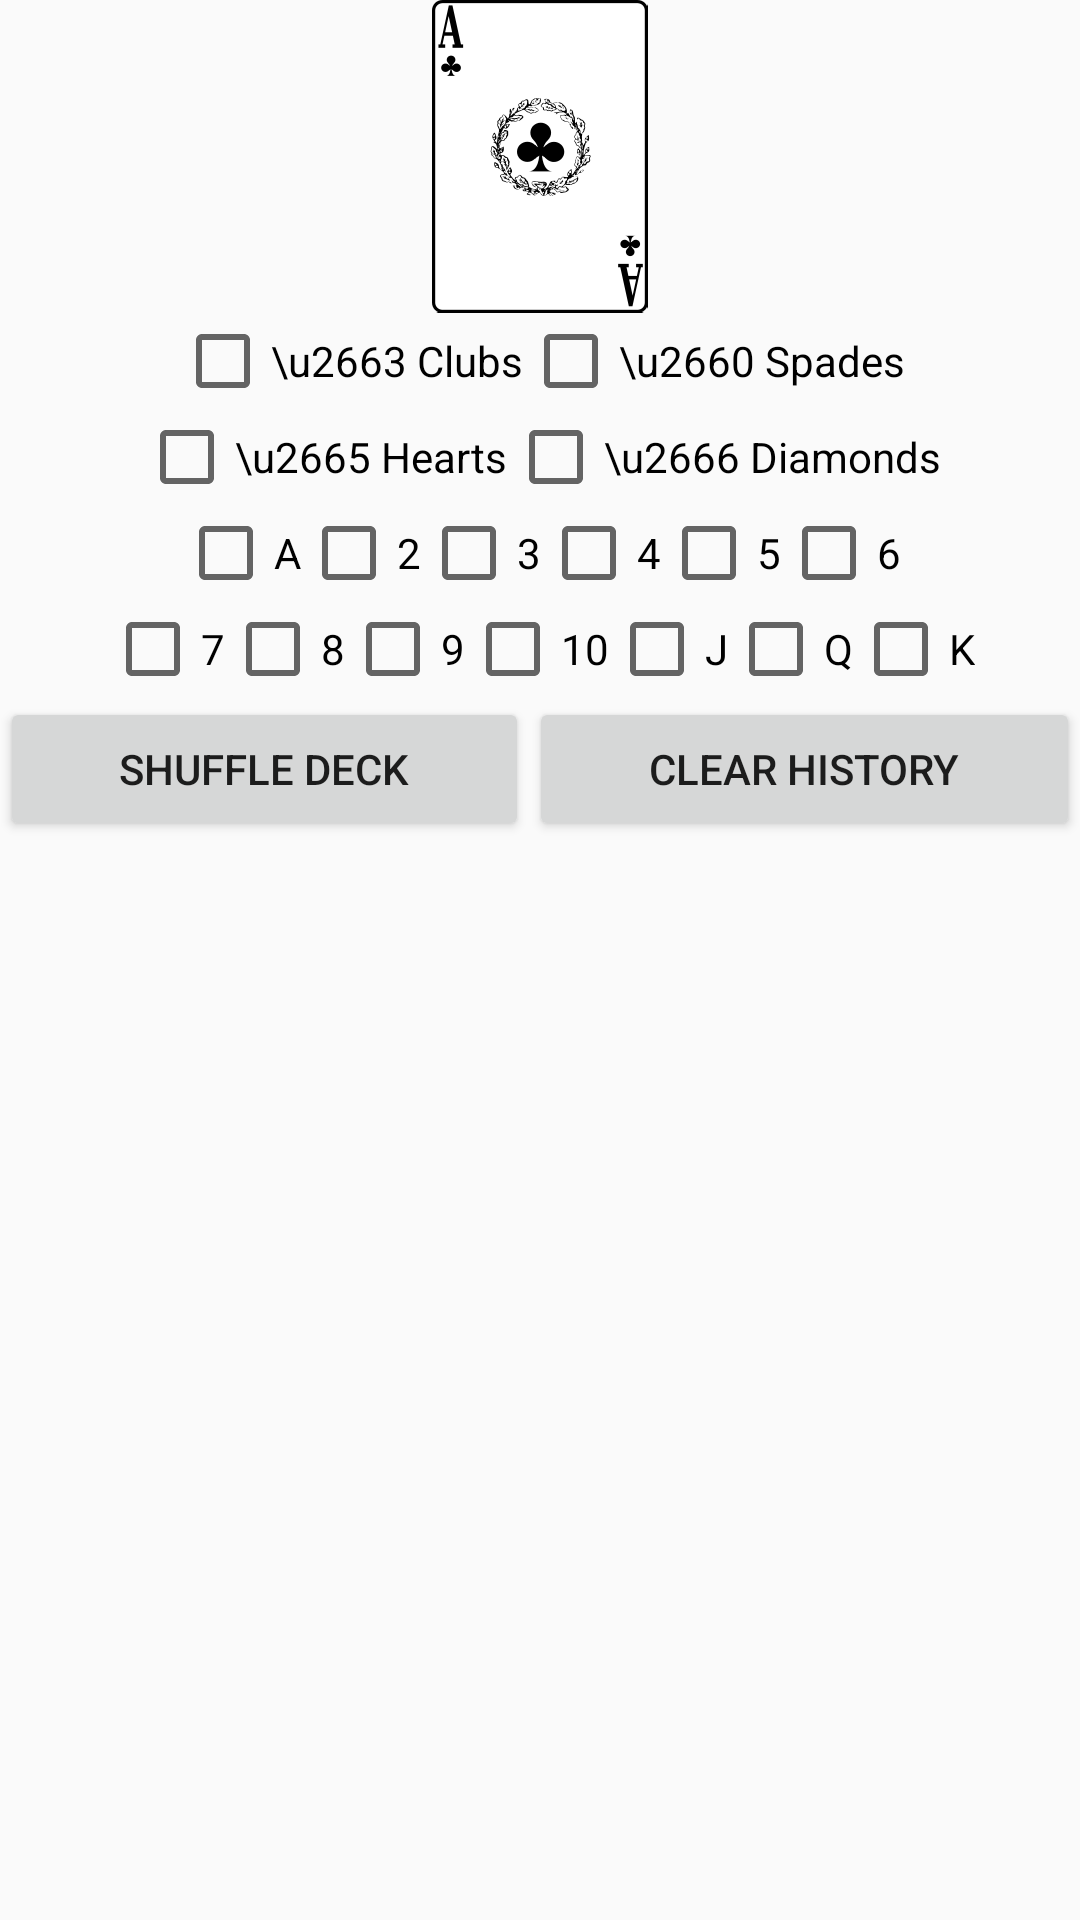

Android layout source for this screen:
<!-- AndroidManifest.xml: application theme AppTheme -->
<!-- res/layout/card_activity.xml -->
<?xml version="1.0" encoding="utf-8"?>
<LinearLayout xmlns:android="http://schemas.android.com/apk/res/android"
              android:orientation="vertical"
              android:layout_width="match_parent"
              android:layout_height="match_parent">

    <ImageView
        android:id="@+id/showCardImageView"
        android:layout_width="fill_parent"
        android:layout_height="wrap_content"
        android:src="@drawable/card1"/>

    <LinearLayout
        android:layout_width="wrap_content"
        android:layout_height="wrap_content"
        android:layout_gravity="center">

        <CheckBox
            android:id="@+id/cardClubsCheckBox"
            android:layout_width="wrap_content"
            android:layout_height="wrap_content"
            android:text="\u2663 Clubs"/>
        <CheckBox
            android:id="@+id/cardSpadesCheckBox"
            android:layout_width="wrap_content"
            android:layout_height="wrap_content"
            android:text="\u2660 Spades"/>

    </LinearLayout>

    <LinearLayout
        android:layout_width="wrap_content"
        android:layout_height="wrap_content"
        android:layout_gravity="center">

        <CheckBox
            android:id="@+id/cardHeartsCheckBox"
            android:layout_width="wrap_content"
            android:layout_height="wrap_content"
            android:text="\u2665 Hearts"/>
        <CheckBox
            android:id="@+id/cardDiamondsCheckBox"
            android:layout_width="wrap_content"
            android:layout_height="wrap_content"
            android:text="\u2666 Diamonds"/>

    </LinearLayout>

    <LinearLayout
        android:layout_width="wrap_content"
        android:layout_height="wrap_content"
        android:layout_gravity="center">

        <CheckBox
            android:id="@+id/cardACheckBox"
            android:layout_width="wrap_content"
            android:layout_height="wrap_content"
            android:text="A"/>

        <CheckBox
            android:id="@+id/card2CheckBox"
            android:layout_width="wrap_content"
            android:layout_height="wrap_content"
            android:text="2"/>

        <CheckBox
            android:id="@+id/card3CheckBox"
            android:layout_width="wrap_content"
            android:layout_height="wrap_content"
            android:text="3"/>

        <CheckBox
            android:id="@+id/card4CheckBox"
            android:layout_width="wrap_content"
            android:layout_height="wrap_content"
            android:text="4"/>

        <CheckBox
            android:id="@+id/card5CheckBox"
            android:layout_width="wrap_content"
            android:layout_height="wrap_content"
            android:text="5"/>

        <CheckBox
            android:id="@+id/card6CheckBox"
            android:layout_width="wrap_content"
            android:layout_height="wrap_content"
            android:text="6"/>

    </LinearLayout>

    <LinearLayout
        android:layout_width="wrap_content"
        android:layout_height="wrap_content"
        android:layout_gravity="center">

        <CheckBox
            android:id="@+id/card7CheckBox"
            android:layout_width="wrap_content"
            android:layout_height="wrap_content"
            android:text="7"/>

        <CheckBox
            android:id="@+id/card8CheckBox"
            android:layout_width="wrap_content"
            android:layout_height="wrap_content"
            android:text="8"/>

        <CheckBox
            android:id="@+id/card9CheckBox"
            android:layout_width="wrap_content"
            android:layout_height="wrap_content"
            android:text="9"/>

        <CheckBox
            android:id="@+id/card10CheckBox"
            android:layout_width="wrap_content"
            android:layout_height="wrap_content"
            android:text="10"/>

        <CheckBox
            android:id="@+id/cardJCheckBox"
            android:layout_width="wrap_content"
            android:layout_height="wrap_content"
            android:text="J"/>

        <CheckBox
            android:id="@+id/cardQCheckBox"
            android:layout_width="wrap_content"
            android:layout_height="wrap_content"
            android:text="Q"/>

        <CheckBox
            android:id="@+id/cardKCheckBox"
            android:layout_width="wrap_content"
            android:layout_height="wrap_content"
            android:text="K"/>

    </LinearLayout>

    <LinearLayout
        android:layout_width="fill_parent"
        android:layout_height="wrap_content">

        <Button
            android:id="@+id/shuffleDeckButton"
            android:layout_width="wrap_content"
            android:layout_height="wrap_content"
            android:layout_weight="1"
            android:text="Shuffle Deck"/>

        <Button
            android:id="@+id/cardClearButton"
            android:layout_width="wrap_content"
            android:layout_height="wrap_content"
            android:layout_weight="1"
            android:text="Clear History"/>

    </LinearLayout>

    <ListView
        android:id="@+id/cardHistoryListView"
        android:layout_width="fill_parent"
        android:layout_height="wrap_content"/>

</LinearLayout>
<!-- resources referenced by this layout -->
<resources>
  <!-- drawable card1: png bitmap (drawable, 3815 bytes) -->
  <style name="AppTheme" parent="Theme.AppCompat.Light.DarkActionBar">
          
      </style>
</resources>
